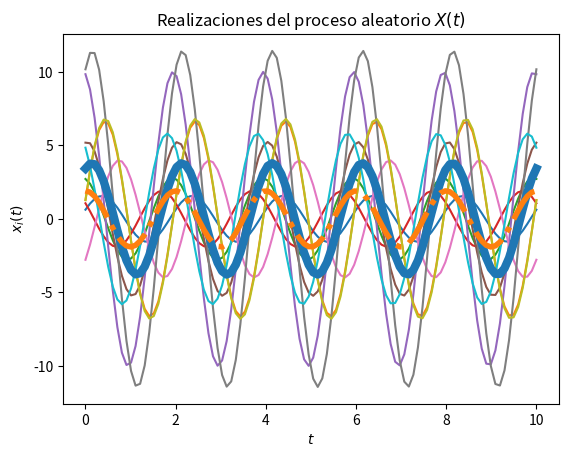
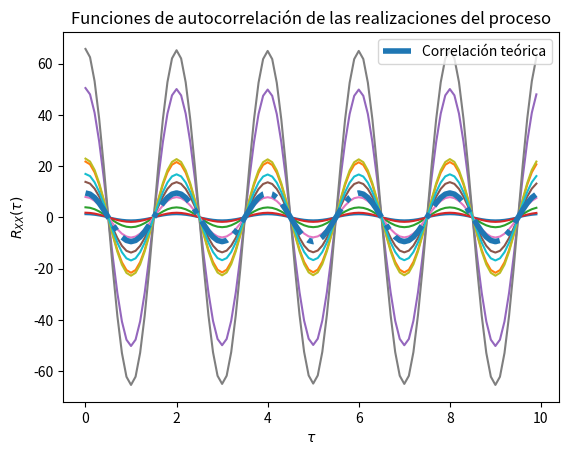

Python code for these plots, in order:
# Base para la solución del Laboratorio 4

# Los parámetros T, t_final y N son elegidos arbitrariamente

import numpy as np
from scipy import stats
import matplotlib.pyplot as plt

# Variables aleatorias A y Z
vaA = stats.norm(3, np.sqrt(10))
vaZ = stats.uniform(-np.pi/2, np.pi)

# Creación del vector de tiempo
T = 100			# número de elementos
t_final = 10	# tiempo en segundos
t = np.linspace(0, t_final, T)

# Inicialización del proceso aleatorio X(t) con N realizaciones
N = 10
X_t = np.empty((N, len(t)))	# N funciones del tiempo x(t) con T puntos

# Creación de las muestras del proceso x(t) (A y Z independientes)
for i in range(N):
	A = vaA.rvs()
	Z = vaZ.rvs()
	x_t = A * np.cos(np.pi*t + Z)
	X_t[i,:] = x_t
	plt.plot(t, x_t)

# Promedio de las N realizaciones en cada instante (cada punto en t)
P = [np.mean(X_t[:,i]) for i in range(len(t))]
plt.plot(t, P, lw=6)

# Graficar el resultado teórico del valor esperado
E = 6/np.pi * np.cos(np.pi*t)
plt.plot(t, E, '-.', lw=4)

# Mostrar las realizaciones, y su promedio calculado y teórico
plt.title('Realizaciones del proceso aleatorio $X(t)$')
plt.xlabel('$t$')
plt.ylabel('$x_i(t)$')
plt.show()

# T valores de desplazamiento tau
desplazamiento = np.arange(T)
taus = desplazamiento/t_final

# Inicialización de matriz de valores de correlación para las N funciones
corr = np.empty((N, len(desplazamiento)))

# Nueva figura para la autocorrelación
plt.figure()

# Cálculo de correlación para cada valor de tau
for n in range(N):
	for i, tau in enumerate(desplazamiento):
		corr[n, i] = np.correlate(X_t[n,:], np.roll(X_t[n,:], tau))/T
	plt.plot(taus, corr[n,:])

# Valor teórico de correlación
Rxx = 19/2 * np.cos(np.pi*taus)

# Gráficas de correlación para cada realización y la
plt.plot(taus, Rxx, '-.', lw=4, label='Correlación teórica')
plt.title('Funciones de autocorrelación de las realizaciones del proceso')
plt.xlabel(r'$\tau$')
plt.ylabel(r'$R_{XX}(\tau)$')
plt.legend()
plt.show()